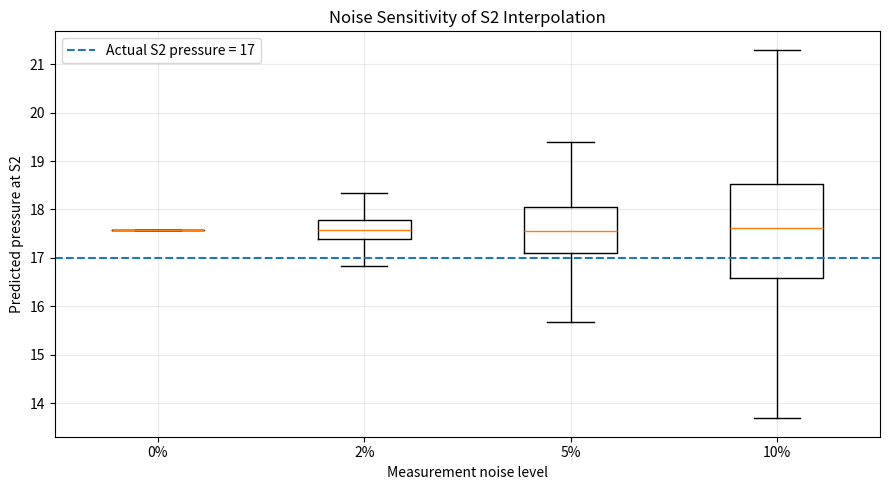
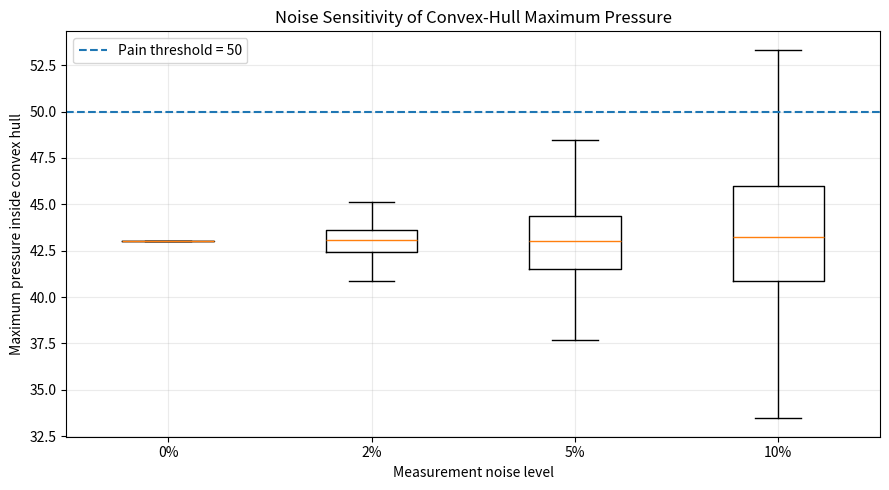

These figures' Python source, in order:
import numpy as np
import matplotlib.pyplot as plt

from scipy.spatial import ConvexHull
from matplotlib.path import Path


# ============================================================
# ME5704 Group Project 1
#
# Monte Carlo Noise Robustness Analysis
#
# Model:
# Standardised Minimum-Norm Full Quadratic
# ============================================================


# ============================================================
# 1. Original sensor data
# ============================================================

X = np.array([
    [0.0, 0.5],   # S1
    [1.3, 1.1],   # S2
    [1.9, 0.1],   # S3
    [2.5, 2.3],   # S4
    [0.7, 1.8]    # S5
], dtype=float)

p_original = np.array([
    2.0,
    17.0,
    43.0,
    28.0,
    36.0
], dtype=float)


# ============================================================
# 2. Quadratic design matrix
# ============================================================

def quadratic_matrix(X_scaled):

    x = X_scaled[:, 0]
    y = X_scaled[:, 1]

    return np.column_stack([
        np.ones(len(X_scaled)),
        x,
        y,
        x**2,
        x*y,
        y**2
    ])


# ============================================================
# 3. Fit standardised minimum-norm full quadratic
# ============================================================

def fit_minimum_norm(
    X_train,
    p_train
):

    mean_xy = np.mean(
        X_train,
        axis=0
    )

    std_xy = np.std(
        X_train,
        axis=0
    )

    X_scaled = (
        (X_train - mean_xy)
        / std_xy
    )

    Z = quadratic_matrix(
        X_scaled
    )

    coefficients, _, _, _ = np.linalg.lstsq(
        Z,
        p_train,
        rcond=None
    )

    return (
        coefficients,
        mean_xy,
        std_xy
    )


# ============================================================
# 4. Prediction function
# ============================================================

def predict(
    X_test,
    coefficients,
    mean_xy,
    std_xy
):

    X_scaled = (
        (X_test - mean_xy)
        / std_xy
    )

    Z = quadratic_matrix(
        X_scaled
    )

    return Z @ coefficients


# ============================================================
# 5. Exact extrema inside the sensor convex hull
#
# We evaluate model stability only inside the original
# sensor convex hull.
#
# A quadratic attains its minimum and maximum over a convex
# polygon at one of these candidates:
#   (i)   a hull vertex,
#   (ii)  a stationary point along a hull edge,
#   (iii) the interior stationary point, if inside the hull.
#
# Evaluating every candidate gives the EXACT extrema.
# A rectangular grid misses the hull vertices S1 and S3,
# where the clean extrema p = 2 and p = 43 occur, so grid
# extrema are biased (minimum too high, maximum too low).
# ============================================================

hull = ConvexHull(X)

hull_vertices = X[
    hull.vertices
]

hull_path = Path(
    hull_vertices
)


def exact_hull_extrema(
    coefficients,
    mean_xy,
    std_xy
):
    """Exact (min, max) of the fitted quadratic over the
    sensor convex hull, worked in standardised coordinates."""

    b0, b1, b2, b3, b4, b5 = coefficients

    # p(z) = b0 + g.z + 0.5 z^T H z
    g = np.array([b1, b2])

    H = np.array([
        [2*b3, b4],
        [b4, 2*b5]
    ])

    corners = (
        (hull_vertices - mean_xy)
        / std_xy
    )

    candidates = list(corners)

    # (ii) edge z(t) = zA + t d, stationary where dp/dt = 0
    for i in range(len(corners)):

        zA = corners[i]
        zB = corners[(i + 1) % len(corners)]

        d = zB - zA

        curvature = d @ H @ d

        if abs(curvature) > 1e-12:

            t = -np.dot(g + H @ zA, d) / curvature

            if 0.0 < t < 1.0:
                candidates.append(zA + t*d)

    # (iii) interior stationary point H z = -g
    if abs(np.linalg.det(H)) > 1e-12:

        z_star = np.linalg.solve(H, -g)

        if hull_path.contains_point(
            z_star*std_xy + mean_xy,
            radius=1e-10
        ):
            candidates.append(z_star)

    values = (
        quadratic_matrix(np.array(candidates))
        @ coefficients
    )

    return np.min(values), np.max(values)


# ============================================================
# 6. Monte Carlo settings
# ============================================================

noise_levels = [
    0.00,
    0.02,
    0.05,
    0.10
]

n_simulations = 1000

rng = np.random.default_rng(
    5704
)


# ============================================================
# IMPORTANT:
#
# Noise model:
#
# p_noisy = p + epsilon
#
# epsilon_i ~ N(0, sigma^2)
#
# sigma = noise_level * pressure range
#
# Pressure range = 43 - 2 = 41
#
# This uses the SAME absolute noise scale for every sensor.
# ============================================================

pressure_range = (
    np.max(p_original)
    - np.min(p_original)
)


# ============================================================
# 7. Storage
# ============================================================

summary = {}

all_s2_predictions = {}

all_hull_minima = {}

all_hull_maxima = {}


# ============================================================
# 8. Monte Carlo simulation
# ============================================================

for noise_level in noise_levels:

    s2_predictions = []

    hull_minima = []

    hull_maxima = []


    sigma = (
        noise_level
        * pressure_range
    )


    for simulation in range(
        n_simulations
    ):

        # ----------------------------------------------------
        # Generate noisy measurements
        # ----------------------------------------------------

        if noise_level == 0.0:

            p_noisy = (
                p_original.copy()
            )

        else:

            noise = rng.normal(
                loc=0.0,
                scale=sigma,
                size=len(p_original)
            )

            p_noisy = (
                p_original + noise
            )


        # ====================================================
        # A. Full-data model:
        #    exact pressure extrema inside original convex hull
        # ====================================================

        (
            coefficients_full,
            mean_full,
            std_full
        ) = fit_minimum_norm(
            X,
            p_noisy
        )


        hull_min, hull_max = exact_hull_extrema(
            coefficients_full,
            mean_full,
            std_full
        )


        hull_minima.append(
            hull_min
        )

        hull_maxima.append(
            hull_max
        )


        # ====================================================
        # B. S2 withheld interpolation validation
        #
        # Train using S1, S3, S4, S5 only.
        # Predict ORIGINAL S2 pressure location.
        # ====================================================

        s2_index = 1

        mask = np.ones(
            len(X),
            dtype=bool
        )

        mask[s2_index] = False


        (
            coefficients_s2,
            mean_s2,
            std_s2
        ) = fit_minimum_norm(
            X[mask],
            p_noisy[mask]
        )


        s2_prediction = predict(
            X[s2_index].reshape(
                1,
                -1
            ),
            coefficients_s2,
            mean_s2,
            std_s2
        )[0]


        s2_predictions.append(
            s2_prediction
        )


    # Convert to arrays

    s2_predictions = np.array(
        s2_predictions
    )

    hull_minima = np.array(
        hull_minima
    )

    hull_maxima = np.array(
        hull_maxima
    )


    all_s2_predictions[
        noise_level
    ] = s2_predictions

    all_hull_minima[
        noise_level
    ] = hull_minima

    all_hull_maxima[
        noise_level
    ] = hull_maxima


    # --------------------------------------------------------
    # S2 error is evaluated against the original known
    # measurement p = 17.
    # --------------------------------------------------------

    s2_errors = (
        s2_predictions
        - p_original[1]
    )


    # --------------------------------------------------------
    # Engineering-conclusion frequencies
    # --------------------------------------------------------

    damage_frequency = np.mean(
        hull_minima <= 0
    )

    pain_frequency = np.mean(
        hull_maxima > 50
    )


    summary[
        noise_level
    ] = {

        "sigma": sigma,

        "s2_mean":
            np.mean(
                s2_predictions
            ),

        "s2_std":
            np.std(
                s2_predictions
            ),

        "s2_mae":
            np.mean(
                np.abs(
                    s2_errors
                )
            ),

        "hull_min_mean":
            np.mean(
                hull_minima
            ),

        "hull_min_std":
            np.std(
                hull_minima
            ),

        "hull_max_mean":
            np.mean(
                hull_maxima
            ),

        "hull_max_std":
            np.std(
                hull_maxima
            ),

        "damage_frequency":
            damage_frequency,

        "pain_frequency":
            pain_frequency
    }


# ============================================================
# 9. Print summary table
# ============================================================

print(
    "MONTE CARLO NOISE ROBUSTNESS"
)

print(
    "=" * 125
)

print(
    f"{'Noise':>8}"
    f"{'sigma':>10}"
    f"{'S2 mean':>12}"
    f"{'S2 std':>12}"
    f"{'S2 MAE':>12}"
    f"{'Hull min':>14}"
    f"{'Hull max':>14}"
    f"{'Damage %':>12}"
    f"{'Pain %':>10}"
)

print(
    "-" * 125
)


for noise_level in noise_levels:

    s = summary[
        noise_level
    ]


    print(
        f"{100*noise_level:>7.1f}%"
        f"{s['sigma']:>10.4f}"
        f"{s['s2_mean']:>12.4f}"
        f"{s['s2_std']:>12.4f}"
        f"{s['s2_mae']:>12.4f}"
        f"{s['hull_min_mean']:>14.4f}"
        f"{s['hull_max_mean']:>14.4f}"
        f"{100*s['damage_frequency']:>11.2f}%"
        f"{100*s['pain_frequency']:>9.2f}%"
    )


# ============================================================
# 10. More detailed quantiles
# ============================================================

print(
    "\n95% MONTE CARLO INTERVALS"
)

print(
    "=" * 100
)


for noise_level in noise_levels:

    s2_values = all_s2_predictions[
        noise_level
    ]

    min_values = all_hull_minima[
        noise_level
    ]

    max_values = all_hull_maxima[
        noise_level
    ]


    s2_interval = np.percentile(
        s2_values,
        [2.5, 97.5]
    )

    min_interval = np.percentile(
        min_values,
        [2.5, 97.5]
    )

    max_interval = np.percentile(
        max_values,
        [2.5, 97.5]
    )


    print(
        f"\nNoise level = "
        f"{100*noise_level:.1f}%"
    )

    print(
        f"S2 prediction 95% interval: "
        f"[{s2_interval[0]:.4f}, "
        f"{s2_interval[1]:.4f}]"
    )

    print(
        f"Hull minimum 95% interval: "
        f"[{min_interval[0]:.4f}, "
        f"{min_interval[1]:.4f}]"
    )

    print(
        f"Hull maximum 95% interval: "
        f"[{max_interval[0]:.4f}, "
        f"{max_interval[1]:.4f}]"
    )


# ============================================================
# 11. Plot S2 prediction distributions
# ============================================================

plt.figure(
    figsize=(9, 5)
)


plot_data = [
    all_s2_predictions[level]
    for level in noise_levels
]


plt.boxplot(
    plot_data,
    tick_labels=[
        f"{100*level:.0f}%"
        for level in noise_levels
    ],
    showfliers=False
)


plt.axhline(
    17.0,
    linestyle="--",
    label="Actual S2 pressure = 17"
)

plt.xlabel(
    "Measurement noise level"
)

plt.ylabel(
    "Predicted pressure at S2"
)

plt.title(
    "Noise Sensitivity of S2 Interpolation"
)

plt.grid(
    alpha=0.25
)

plt.legend()

plt.tight_layout()

plt.savefig(
    "noise_sensitivity_S2.png",
    dpi=300,
    bbox_inches="tight"
)

plt.show()


# ============================================================
# 12. Plot convex-hull extrema distributions
# ============================================================

plt.figure(
    figsize=(9, 5)
)


max_plot_data = [
    all_hull_maxima[level]
    for level in noise_levels
]


plt.boxplot(
    max_plot_data,
    tick_labels=[
        f"{100*level:.0f}%"
        for level in noise_levels
    ],
    showfliers=False
)


plt.axhline(
    50.0,
    linestyle="--",
    label="Pain threshold = 50"
)

plt.xlabel(
    "Measurement noise level"
)

plt.ylabel(
    "Maximum pressure inside convex hull"
)

plt.title(
    "Noise Sensitivity of Convex-Hull Maximum Pressure"
)

plt.grid(
    alpha=0.25
)

plt.legend()

plt.tight_layout()

plt.savefig(
    "noise_sensitivity_hull_maximum.png",
    dpi=300,
    bbox_inches="tight"
)

plt.show()
